2-way image classification set "grid_smoke_version" from GitHub (alterapars/wildfire_hackathon); label vocabulary: grid no smoke, grid smoke.

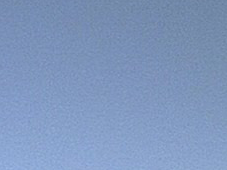
Label: grid no smoke

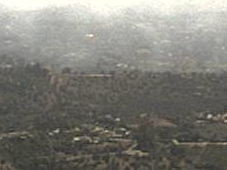
Label: grid smoke

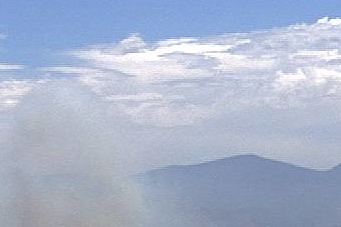
Label: grid smoke

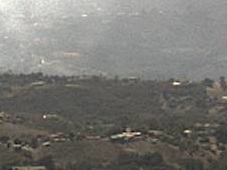
Label: grid smoke

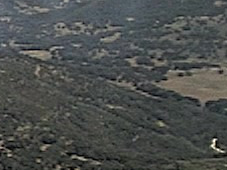
Label: grid smoke

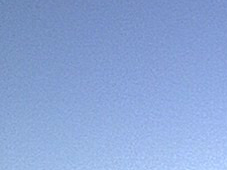
Label: grid no smoke
